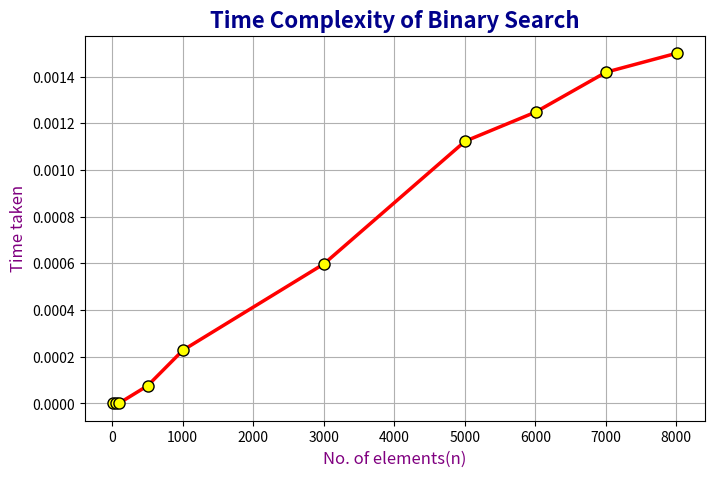

Python code for this plot:
import matplotlib.pyplot as plt
x = [15, 55, 105, 505, 1005, 3005, 5005, 6005, 7005, 8005]
y = [0.000001, 0.000003, 0.000002, 0.000076, 0.000228, 0.000598, 0.001123, 0.001248, 0.001419, 0.001500]
plt.figure(figsize=(8, 5)) 
plt.plot(
    x, y,
    color='red',          
    linestyle='-',        
    linewidth=2.5,        
    marker='o',           
    markersize=8,         
    markerfacecolor='yellow', 
    markeredgecolor='black',   
)
plt.title("Time Complexity of Binary Search", fontsize=16, fontweight='bold', color='darkblue')
plt.xlabel("No. of elements(n)", fontsize=12, color='purple')
plt.ylabel("Time taken", fontsize=12, color='purple')
plt.grid(True)
plt.show()
